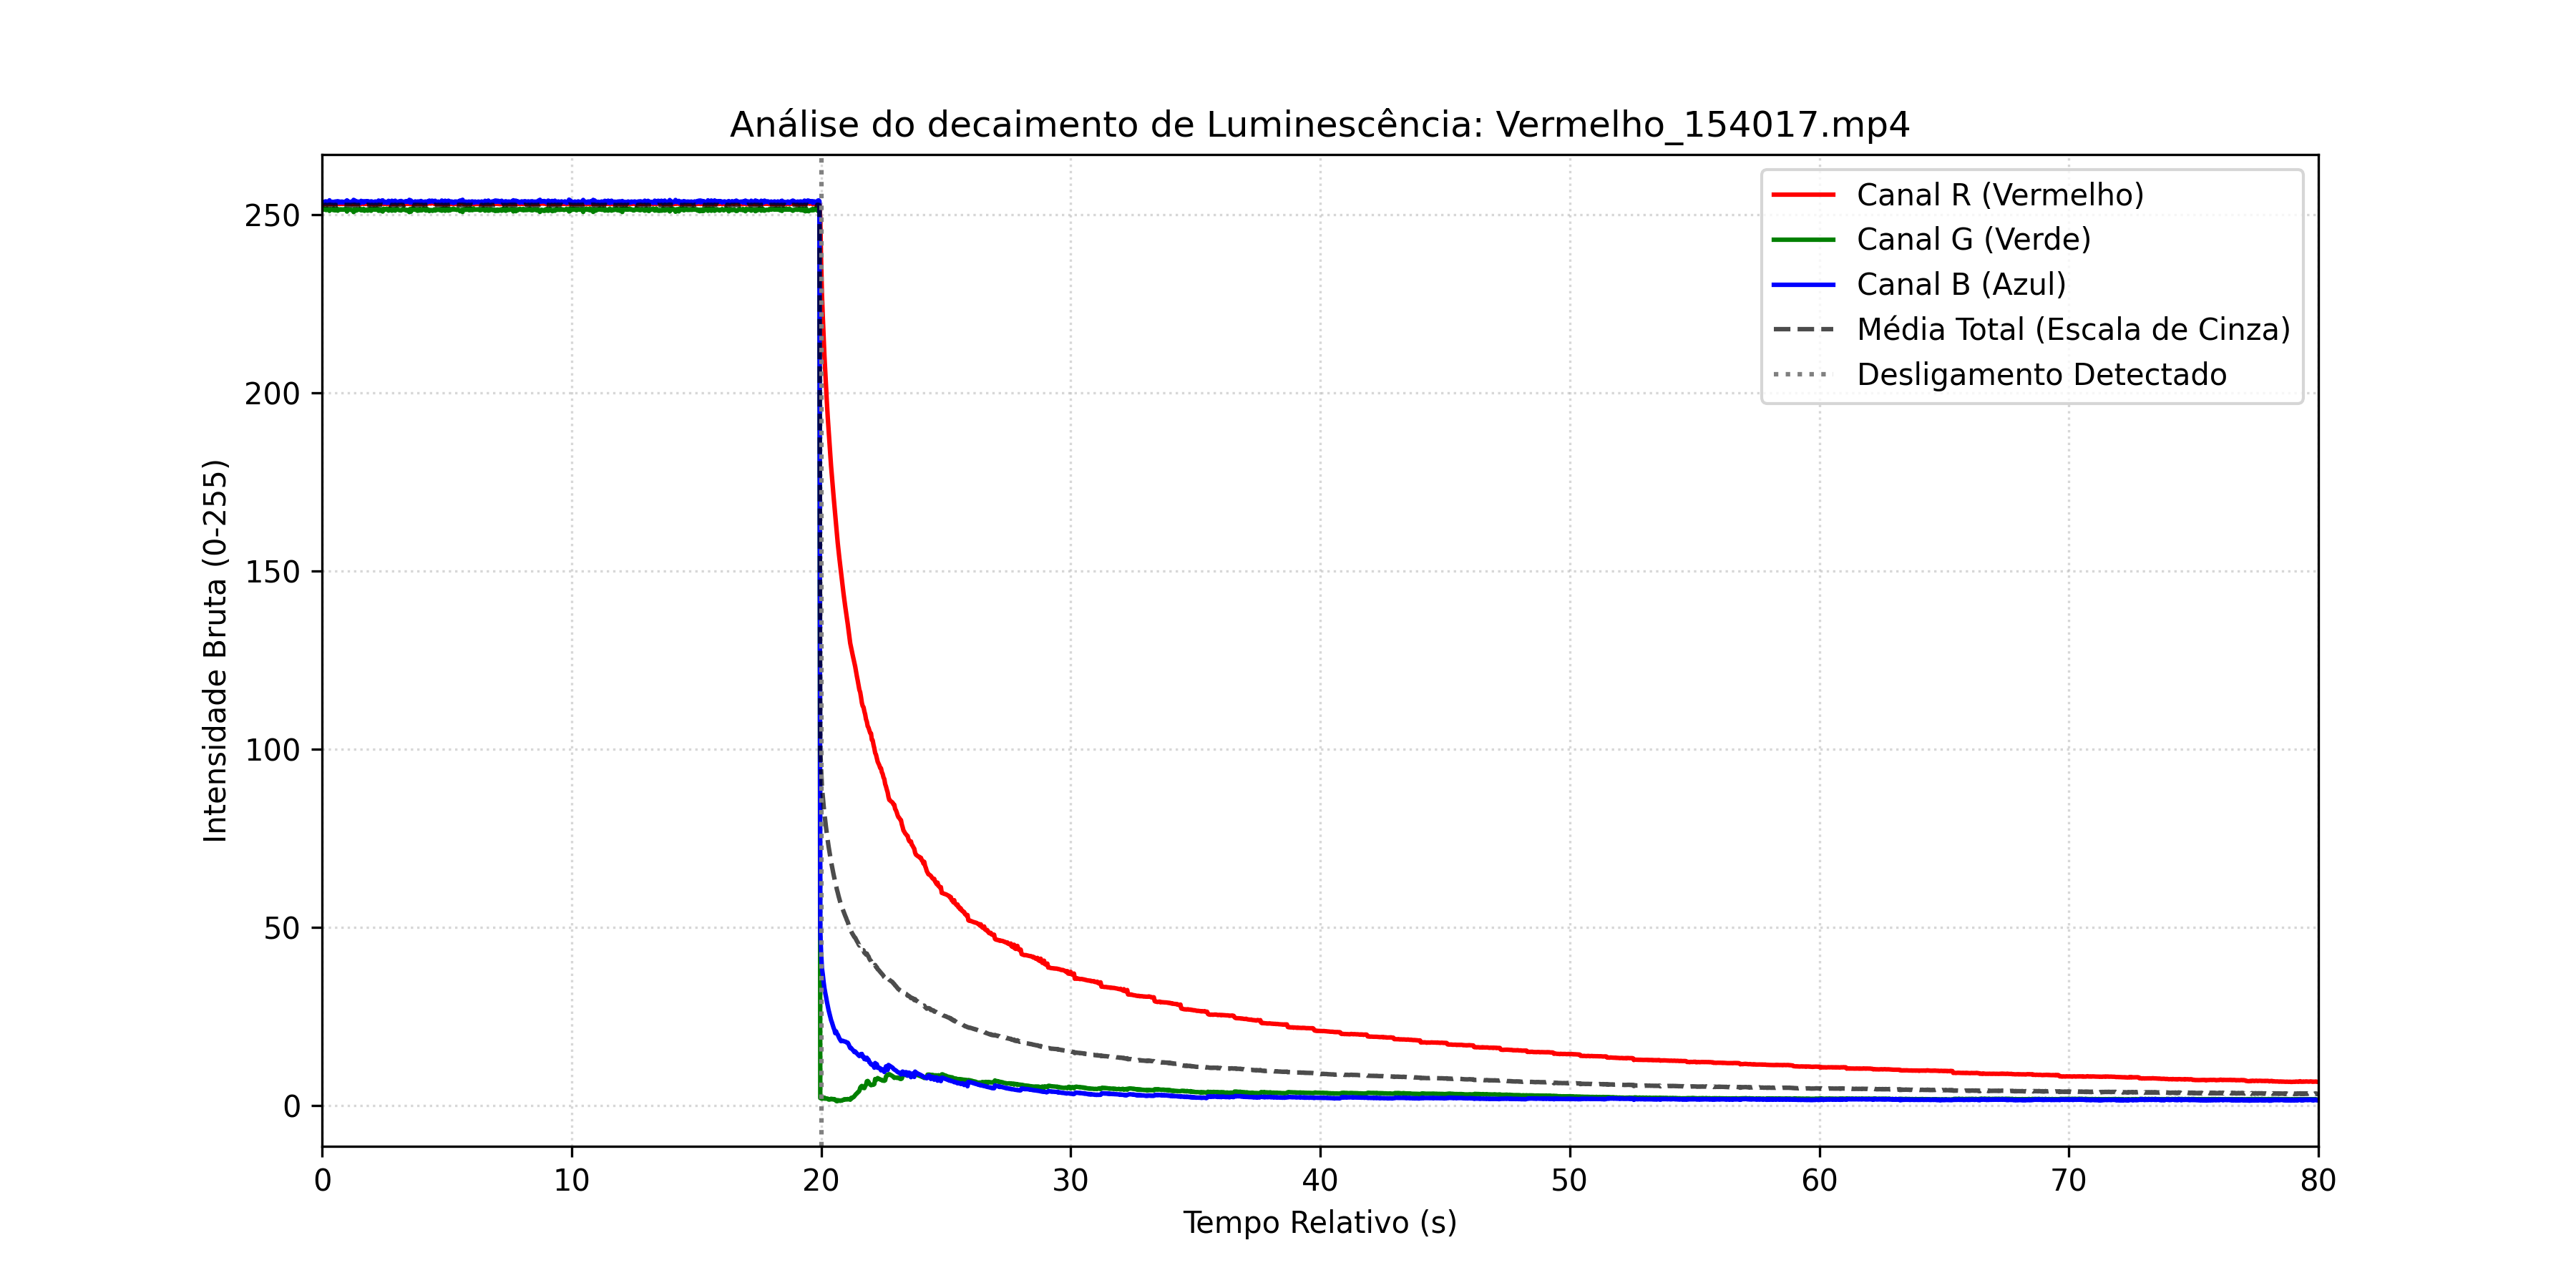

Values plotted in this chart, from the file beside it:
Tempo_s, R_Puro, G_Puro, B_Puro, Media_Total
0.0, 253.2, 251.3, 253.7, 252.7
0.03333, 253, 251.4, 253.4, 252.6
0.06667, 252.9, 251.7, 253.3, 252.6
0.1, 253, 251.5, 253.4, 252.6
0.1333, 253.2, 251.4, 253.7, 252.7
0.1667, 253.1, 251.3, 253.7, 252.7
0.2, 252.9, 251.7, 253.3, 252.6
0.2333, 252.9, 251.4, 253.5, 252.6
0.2667, 253.2, 251.3, 253.7, 252.7
0.3, 253.3, 251, 254, 252.8
0.3333, 253, 251.5, 253.3, 252.6
0.3667, 253, 251.5, 253.5, 252.7
0.4, 253.1, 251.5, 253.6, 252.7
0.4333, 253.1, 251.3, 253.6, 252.7
0.4667, 252.9, 251.6, 253.2, 252.6
0.5, 253.1, 251.2, 253.6, 252.6
0.5333, 253.2, 251.4, 253.7, 252.7
0.5667, 253.1, 251.2, 253.7, 252.7
0.6, 252.9, 251.6, 253.3, 252.6
0.6333, 253.1, 251.1, 253.8, 252.7
0.6667, 253.2, 251.4, 253.7, 252.7
0.7, 252.9, 251.5, 253.4, 252.6
0.7333, 253.1, 251.4, 253.6, 252.7
0.7667, 253, 251.5, 253.5, 252.6
0.8, 253.1, 251.4, 253.7, 252.7
0.8333, 253, 251.4, 253.4, 252.6
0.8667, 253.1, 251.4, 253.6, 252.7
0.9, 253, 251.5, 253.5, 252.7
0.9333, 253.1, 251.4, 253.7, 252.7
0.9667, 253, 251.6, 253.5, 252.7
1, 253.3, 250.9, 254, 252.7
1.033, 253, 251.5, 253.5, 252.6
1.067, 253.1, 251.4, 253.7, 252.7
1.1, 253, 251.4, 253.5, 252.6
1.133, 253.1, 251.3, 253.6, 252.7
1.167, 253, 251.4, 253.5, 252.6
1.2, 253.2, 251.3, 253.7, 252.7
1.233, 253, 251.2, 253.7, 252.6
1.267, 253.4, 250.7, 254.1, 252.7
1.3, 253, 251.4, 253.5, 252.6
1.333, 253.3, 251.1, 253.9, 252.8
1.367, 253, 251.1, 253.7, 252.6
1.4, 253, 251.5, 253.4, 252.6
1.433, 253.1, 251.3, 253.6, 252.7
1.467, 253.1, 251.4, 253.6, 252.7
1.5, 253, 251.4, 253.4, 252.6
1.533, 252.9, 251.6, 253.2, 252.6
1.567, 253.3, 251.2, 253.9, 252.8
1.6, 253.2, 251.4, 253.7, 252.7
1.633, 253.1, 251.3, 253.7, 252.7
1.667, 253, 251.6, 253.4, 252.6
1.7, 253.1, 251.1, 253.8, 252.6
1.733, 253.1, 251.4, 253.7, 252.7
1.767, 253, 251.4, 253.6, 252.6
1.8, 253.2, 251.2, 253.8, 252.7
1.833, 253.1, 251.1, 253.6, 252.6
1.867, 253.1, 251.4, 253.7, 252.7
1.9, 252.9, 251.4, 253.4, 252.6
1.933, 253, 251.7, 253.3, 252.6
1.967, 253.1, 251.1, 253.7, 252.6
... 2,341 more rows
